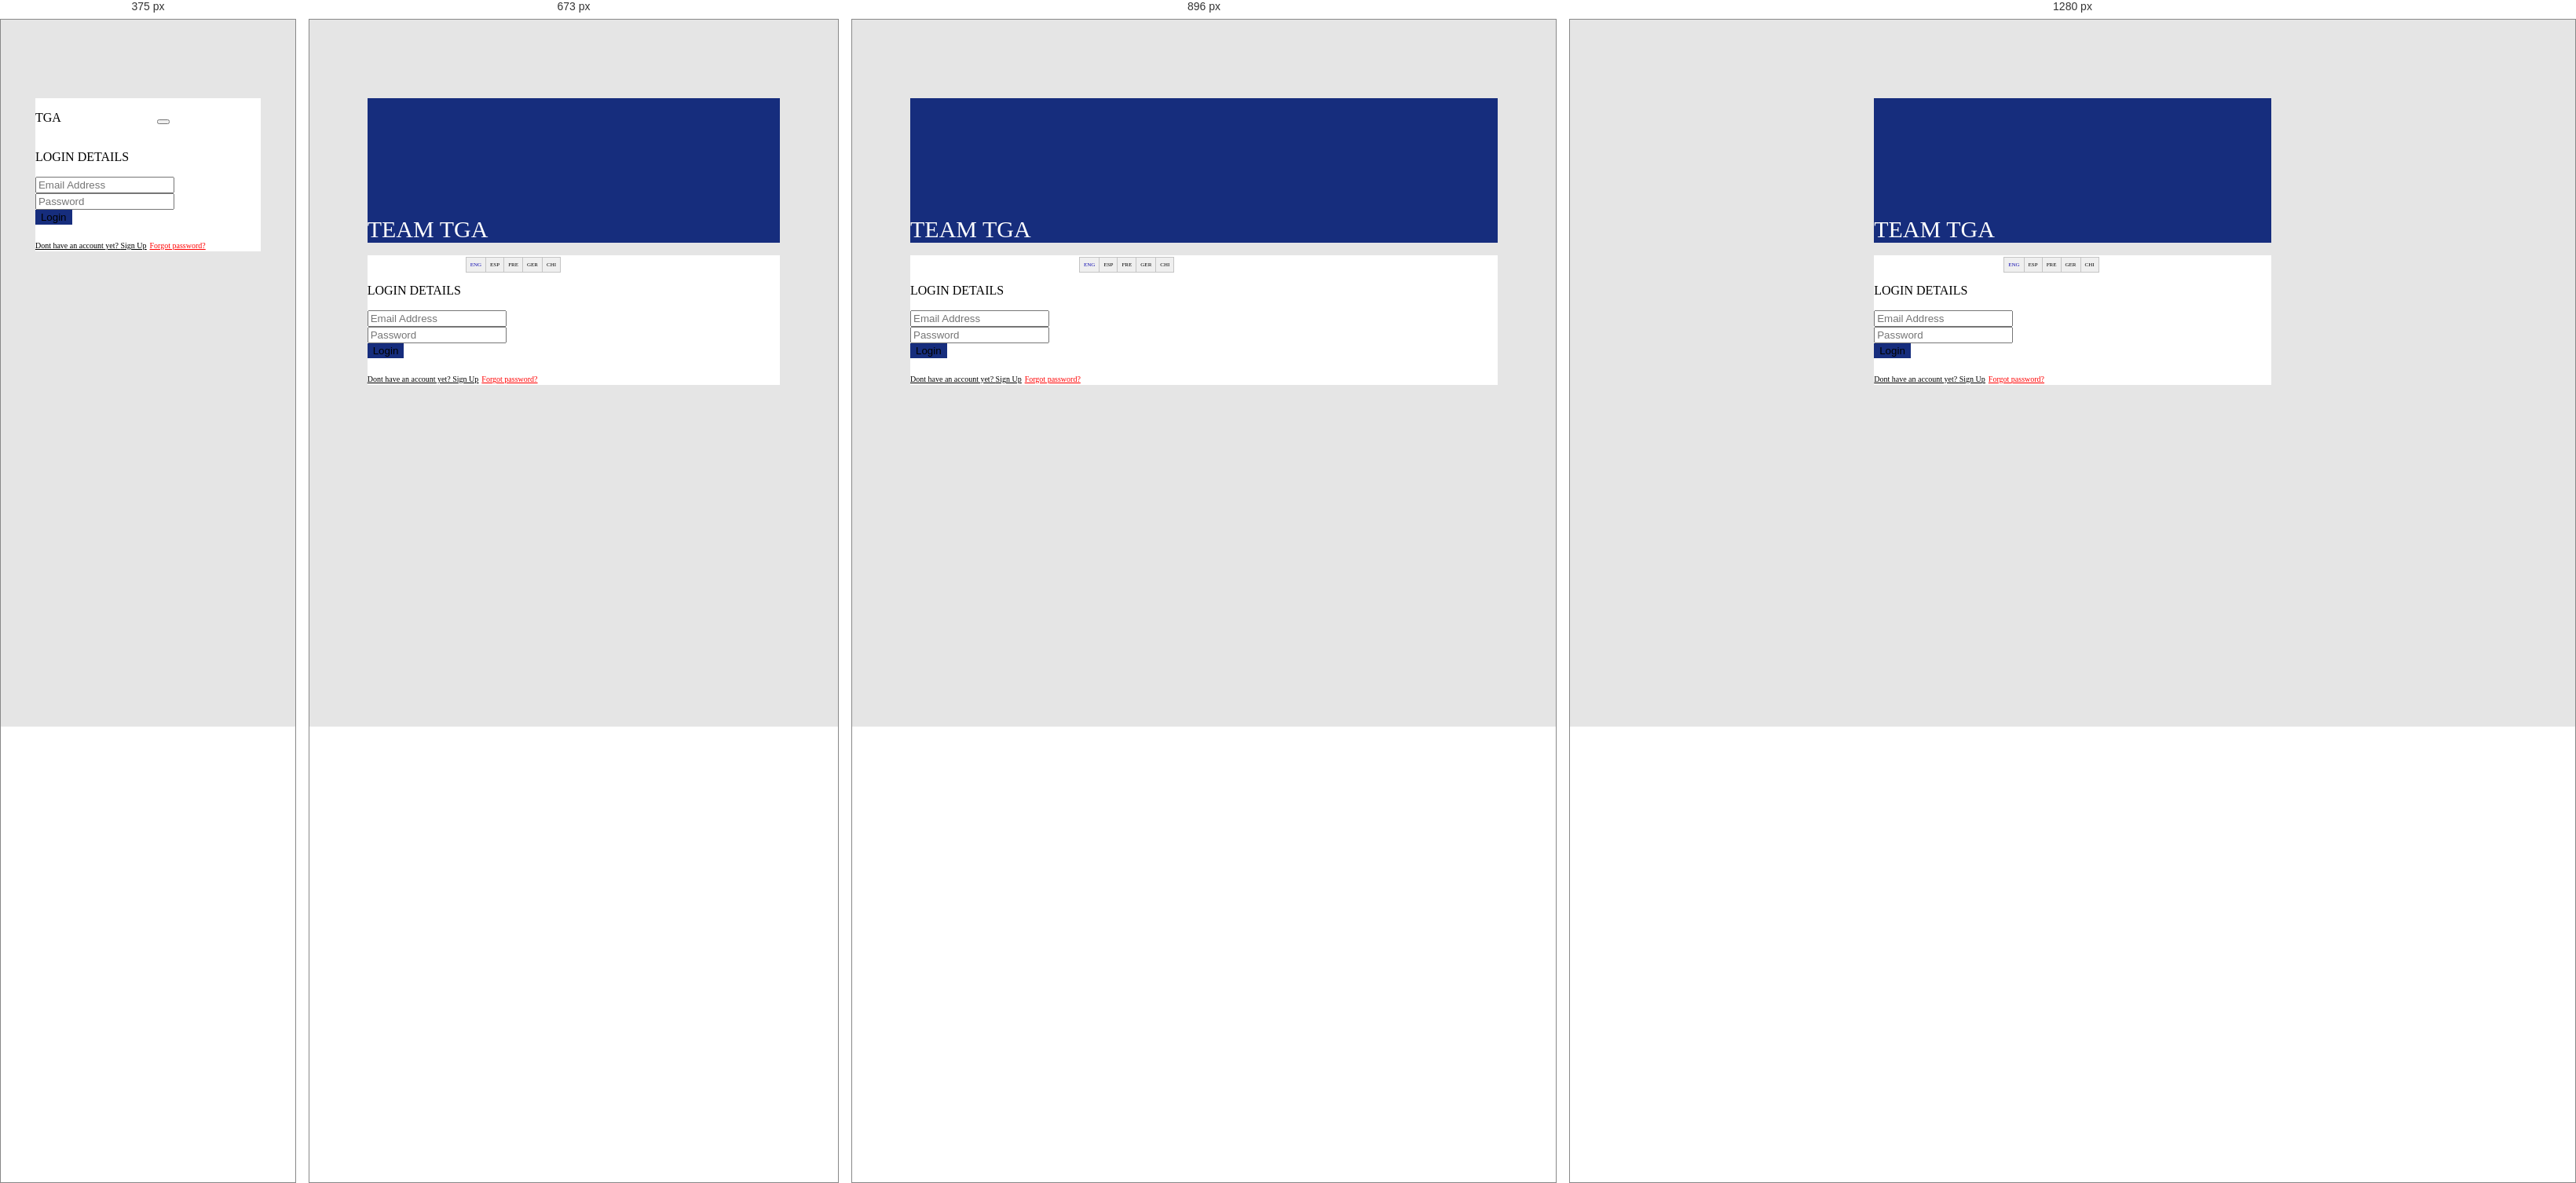
Rendered at 375 px, 673 px, 896 px and 1280 px, left to right.

<!-- file: index.html.html -->
<!DOCTYPE html>
<html lang="en">
<head>
    <meta charset="UTF-8">
    <meta name="viewport" content="width=device-width, initial-scale=1.0">
    <meta http-equiv="X-UA-Compatible" content="ie=edge">
    <link rel="stylesheet" href="https://maxcdn.bootstrapcdn.com/bootstrap/4.3.1/css/bootstrap.min.css">
    <link href="style.css" rel="stylesheet">
    <title>Login page</title>
</head>
<body>
    <div class="container"> 
        <div class="row">
            <div class="col-sm-5 col-md-5 text-center font-weight-bolder"  id="left-div"> TEAM TGA</div>
            <div class="col-sm-7 col-md-7" id="right-div"> 
                <div class="row">
                        <nav class="col-md-12 navbar navbar-light">
                            <p class="h4 font-weight-bolder tga">TGA</p>
                            <button class="navbar-toggler" type="button" data-toggle="collapse" data-target="#lang-list">
                                <span class="navbar-toggler-icon"></span>
                            </button>
                        </nav>
                    <div class="langs col-md-7 col-lg-7 mt-4 p-2" id="lang-list">
                        <ul>
                            <li class="active">ENG</li>
                            <li>ESP</li>
                            <li>FRE</li>
                            <li>GER</li>
                            <li>CHI</li>
                        </ul>  
                    </div>
                    <form class="py-5 col-md-12">
                        <p class="h5 text-center">LOGIN DETAILS</p>
                        <div class="form-group row">
                            <div class="col-md-10 mx-auto">
                                <input type="email" placeholder="Email Address" class="form-control"> <br>
                                <input type="password" placeholder="Password" class="form-control"> <br>
    
                                <input class="btn btn-primary btn-block mt-3" type="submit" value="Login" style="background:  #162D7D; border: 1px solid #162D7D;"> <br>
                                <p class="row  text-center">
                                    <a href="signup.html" id="no-account" class="col-sm-12 col-md-7">Dont have an account yet? <span class="underline">Sign Up</span></a>  
                                    <a href="reset.html" id="password-reset" class="underline col-sm-12 col-md-5"> Forgot password?</a>
                                </p>
                            </div>
                        </div>
                    </form>
                </div>
                
            </div>
        </div>
    </div>
</body>
</html>

/* @media block from style.css */
@media only screen and  (max-width: 385px){
    .container{
        width: 75%;
    }
    #left-div,#lang-list{
        display: none
    }
    nav.navbar{
        display: block
    }
    p.tga{
        display: inline-block
    }
    
}

/* @media block from style.css */
@media only screen and (max-width: 414px){
    .container{
        width: 80%;
    }
    #left-div,#lang-list{
        display: none
    }
    nav.navbar{
        display: block
    }
    p.tga{
        display: inline-block
    }
}

/* @media block from style.css */
@media only screen and (min-width: 578px){
    .container{
        width: 80%;
    }
    .langs{
        margin-left: 90px;
    }
}

/* @media block from style.css */
@media only screen and (min-width: 768px){
    .container{
        width: 85%;
    }
    .langs{
        margin-left: 180px;
    }
}

/* @media block from style.css */
@media only screen and (min-width: 1024px){
    .container{
        width:40%;
    }
    .langs{
        margin-left: 130px;
    }
}